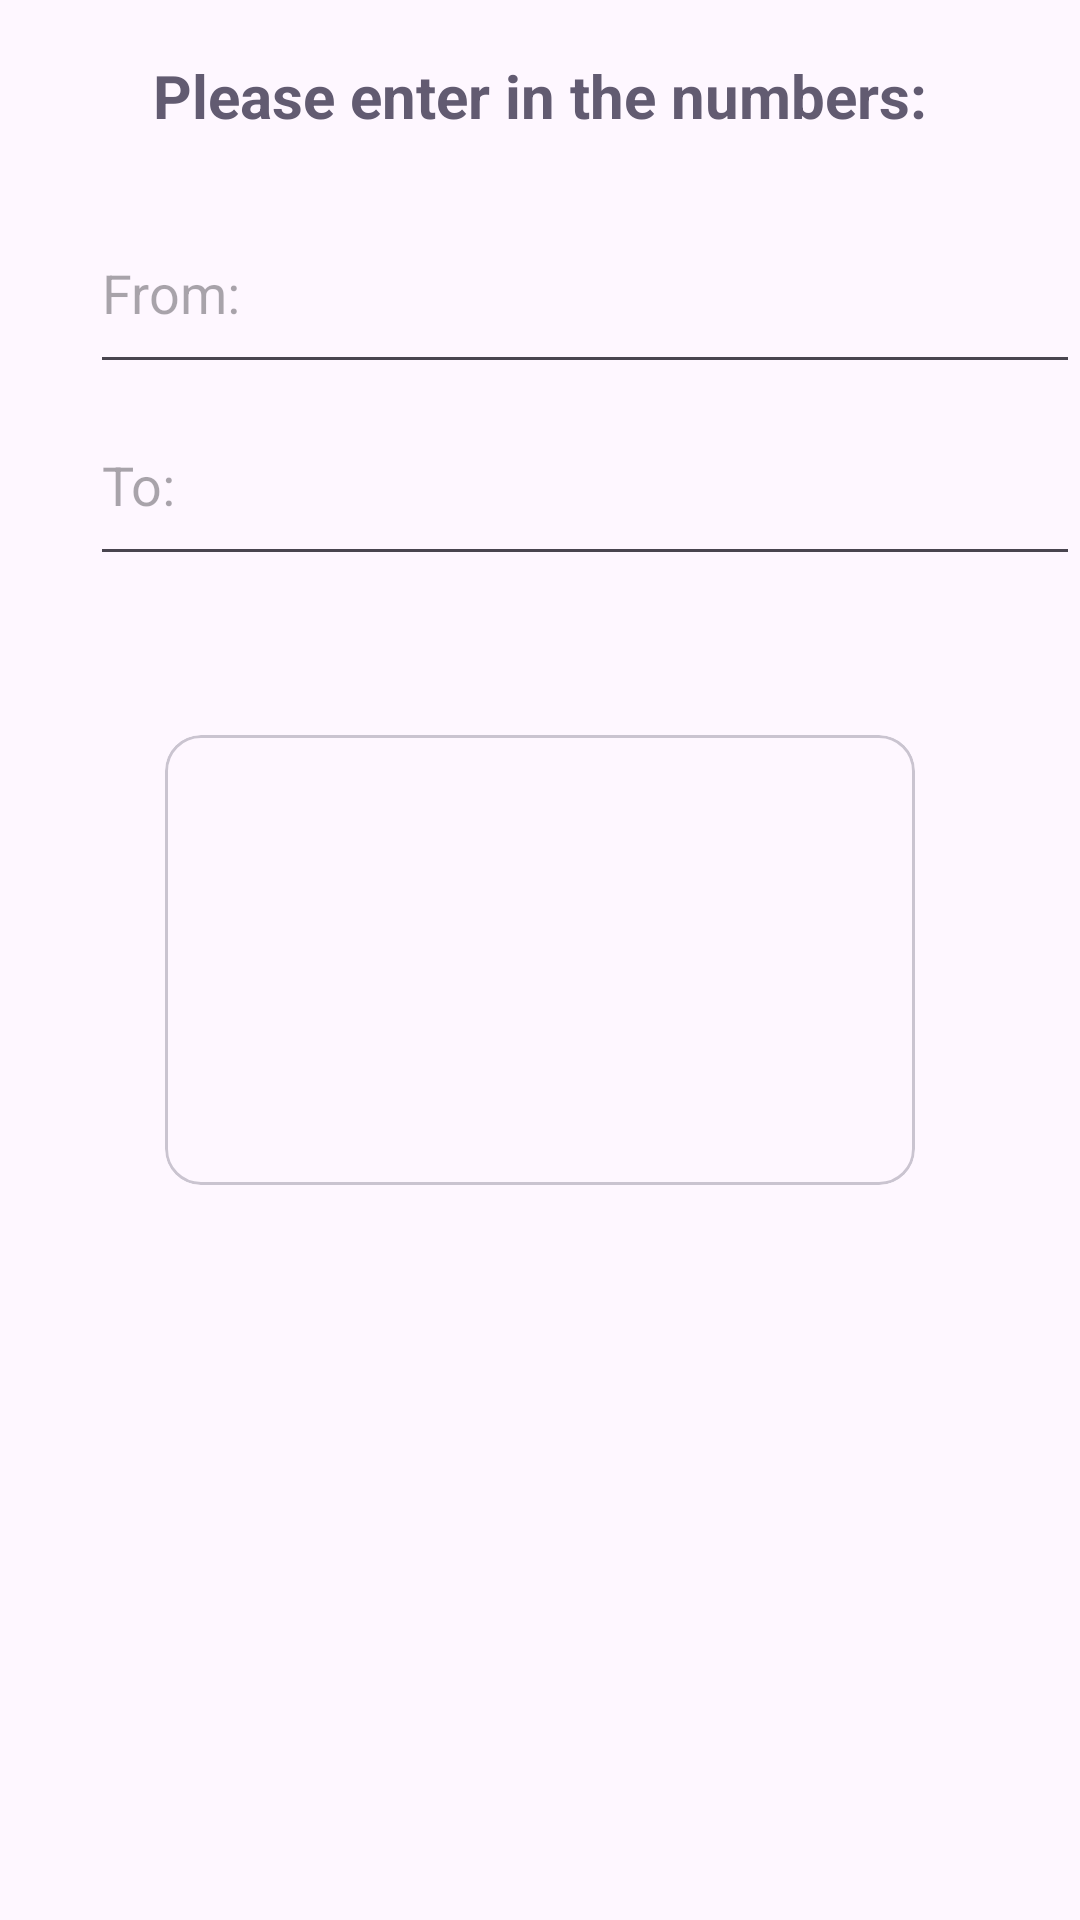

Here is an Android app screen rendered from its layout file. Give the layout XML and the strings, colors and styles it references.
<!-- AndroidManifest.xml: application theme Theme.Randomizer -->
<!-- res/layout/content_main.xml -->
<?xml version="1.0" encoding="utf-8"?>
<androidx.constraintlayout.widget.ConstraintLayout xmlns:android="http://schemas.android.com/apk/res/android"
    xmlns:app="http://schemas.android.com/apk/res-auto"
    android:layout_width="match_parent"
    android:layout_height="match_parent"
    android:background="@color/backgroundDefaultColor"
    app:layout_behavior="@string/appbar_scrolling_view_behavior">


    <TextView
        android:id="@+id/instruction_bar"
        android:layout_width="match_parent"
        android:layout_height="?actionBarSize"
        app:layout_constraintTop_toTopOf="parent"
        android:gravity="center"
        android:text="@string/instructions_text"
        android:textAppearance="@style/Widget.Material3.Toolbar"
        android:textStyle="bold"
        android:textSize="@dimen/instruction_text_size"
        android:textColor="?attr/colorSecondary"/>

    <EditText
        android:id="@+id/from_input"
        android:layout_width="match_parent"
        android:layout_height="?actionBarSize"
        android:layout_marginStart="@dimen/input_margin"
        android:textSize="@dimen/input_text_size"
        app:layout_constraintTop_toBottomOf="@id/instruction_bar"
        android:hint="@string/from_helper_text"
        android:inputType="number"
        android:freezesText="true"
        />

    <EditText
        android:id="@+id/to_input"
        android:layout_width="match_parent"
        android:layout_height="?actionBarSize"
        android:layout_marginStart="@dimen/input_margin"
        android:textSize="@dimen/input_text_size"
        app:layout_constraintTop_toBottomOf="@id/from_input"
        android:inputType="number"
        android:hint="@string/to_helper_text"
        android:freezesText="true"
        />

    <include layout="@layout/main_include_number" />

</androidx.constraintlayout.widget.ConstraintLayout>
<!-- res/layout/main_include_number.xml (included above) -->
<?xml version="1.0" encoding="utf-8"?>
<androidx.constraintlayout.widget.ConstraintLayout xmlns:android="http://schemas.android.com/apk/res/android"
    android:layout_width="match_parent"
    android:layout_height="match_parent"
    xmlns:app="http://schemas.android.com/apk/res-auto">

    <com.google.android.material.card.MaterialCardView
        android:layout_margin="@dimen/card_margin_size"
        android:layout_width="wrap_content"
        android:layout_height="wrap_content"
        app:layout_constraintTop_toTopOf="parent"
        app:layout_constraintBottom_toBottomOf="parent"
        app:layout_constraintStart_toStartOf="parent"
        app:layout_constraintEnd_toEndOf="parent">

            <TextView
                android:id="@+id/generated_num"
                android:layout_width="@dimen/tv_layout_width"
                android:layout_height="@dimen/tv_layout_height"
                android:textSize="@dimen/tv_text_size"
                android:layout_gravity="center"
                android:textAlignment="center"
                android:textColor="?attr/colorTertiary"
                android:freezesText="true"
            />

    </com.google.android.material.card.MaterialCardView>

</androidx.constraintlayout.widget.ConstraintLayout>
<!-- resources referenced by this layout -->
<resources>
  <color name="backgroundDefaultColor">@android:color/background_dark</color>
  <dimen name="card_margin_size">15dp</dimen>
  <dimen name="input_margin">30dp</dimen>
  <dimen name="input_text_size">18sp</dimen>
  <dimen name="instruction_text_size">20sp</dimen>
  <dimen name="tv_layout_height">150dp</dimen>
  <dimen name="tv_layout_width">250dp</dimen>
  <dimen name="tv_text_size">80sp</dimen>
  <string name="from_helper_text">From:</string>
  <string name="instructions_text">Please enter in the numbers:</string>
  <string name="to_helper_text">To:</string>
  <style name="Theme.Randomizer" parent="Theme.Material3.DayNight">
          
          <item name="android:navigationBarColor">@android:color/transparent</item>
          <item name="android:statusBarColor">@android:color/transparent</item>
          <item name="android:windowLightStatusBar">?attr/isLightTheme</item>
      </style>
</resources>
